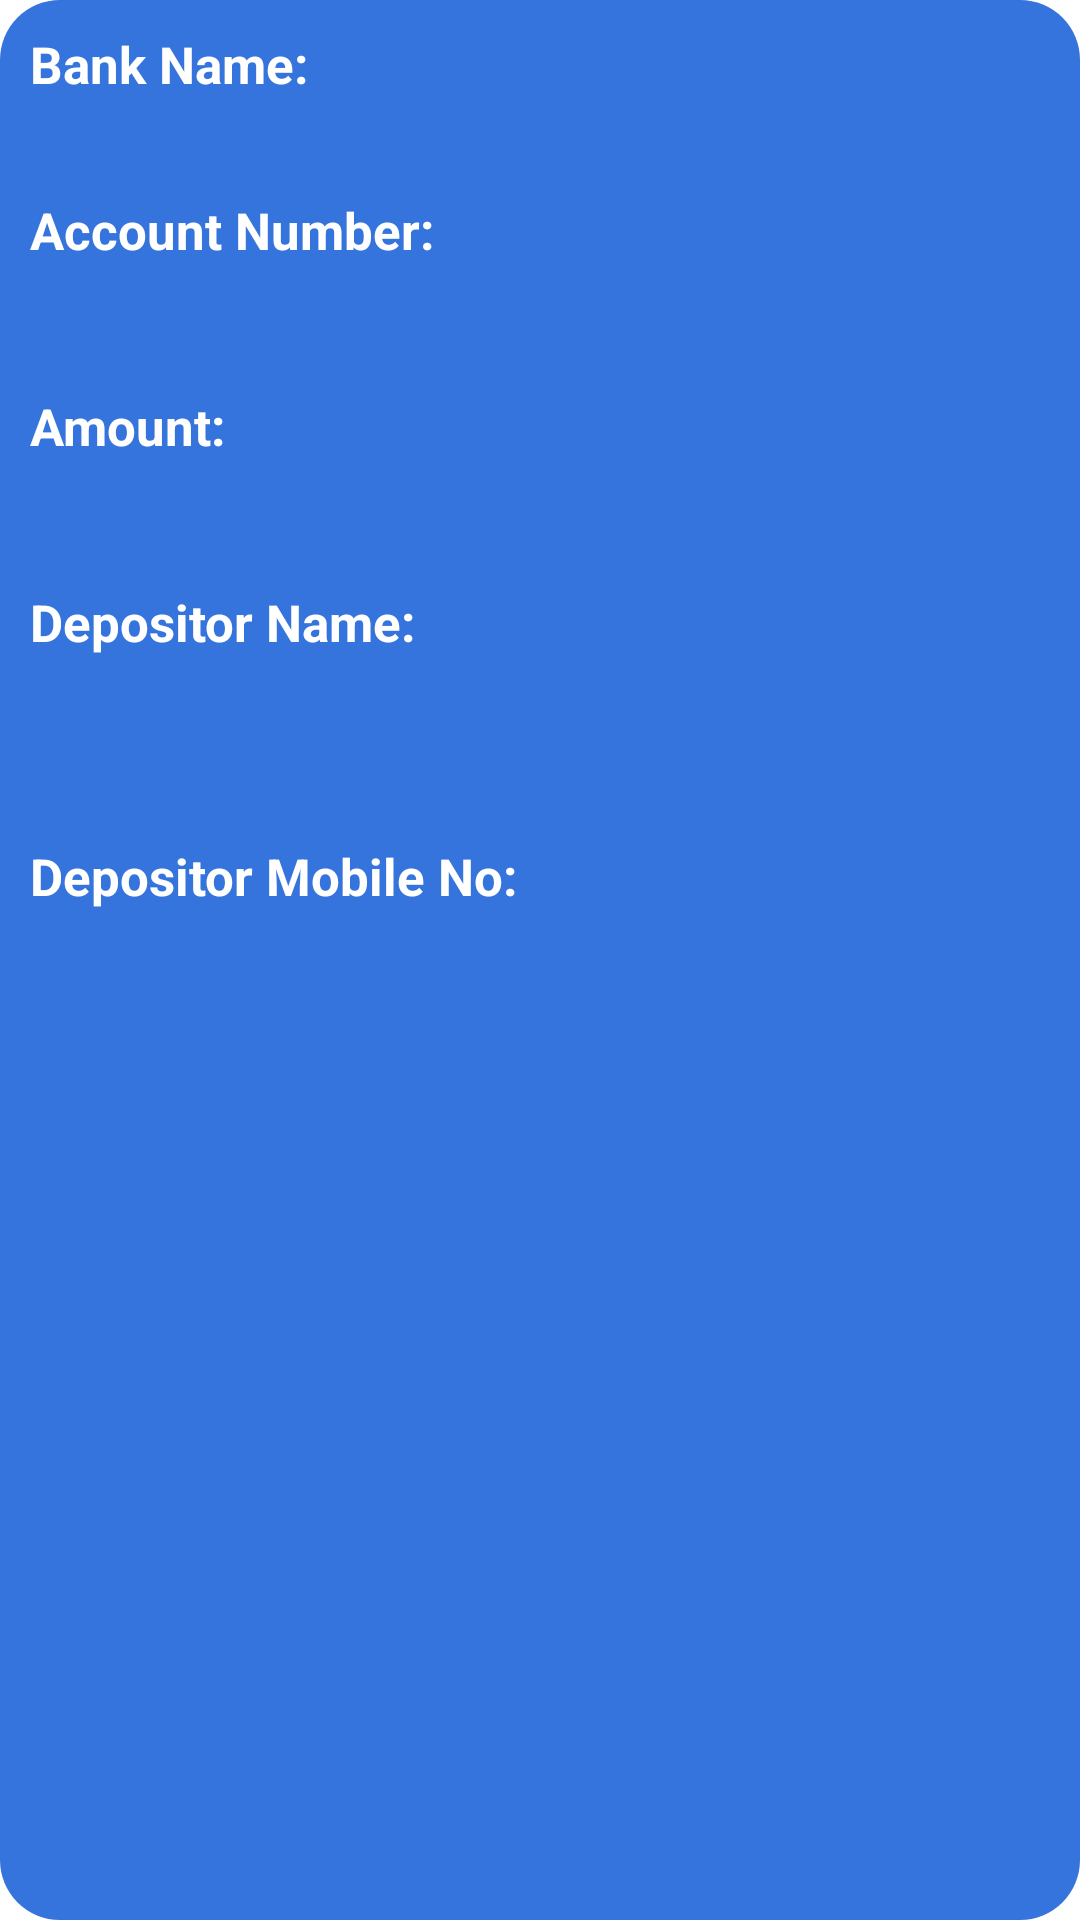

Reconstruct the res/layout file that produces this screen, plus the resources it refers to.
<!-- AndroidManifest.xml: application theme Theme.SmartPay -->
<!-- res/layout/banktransfercardview.xml -->
<?xml version="1.0" encoding="utf-8"?>
<LinearLayout xmlns:android="http://schemas.android.com/apk/res/android"
    android:layout_width="match_parent"
    android:layout_height="wrap_content"
    android:layout_marginLeft="10dp"
    android:layout_marginTop="10dp"
    android:layout_marginRight="10dp"
    android:background="@drawable/blue_rounded_bg"
    android:orientation="vertical"
    android:weightSum="2">

    <TextView
        android:layout_width="match_parent"
        android:layout_height="wrap_content"
        android:layout_marginLeft="10dp"
        android:layout_marginTop="10dp"
        android:layout_marginRight="10dp"
        android:text="Bank Name:"
        android:textColor="@color/white"
        android:textSize="17sp"
        android:textStyle="bold" />

    <TextView
        android:id="@+id/txtBankTransferBankNameHis"
        android:layout_width="match_parent"
        android:layout_height="wrap_content"
        android:layout_marginLeft="10dp"
        android:layout_marginRight="10dp"
        android:textColor="@color/white"
        android:textSize="17sp"
        android:textStyle="bold" />

    <TextView
        android:layout_width="match_parent"
        android:layout_height="wrap_content"
        android:layout_marginLeft="10dp"
        android:layout_marginTop="10dp"
        android:layout_marginRight="10dp"
        android:text="Account Number:"
        android:textColor="@color/white"
        android:textSize="17sp"
        android:textStyle="bold" />

    <TextView
        android:id="@+id/txtBankTransferAccNoHis"
        android:layout_width="match_parent"
        android:layout_height="wrap_content"
        android:layout_marginLeft="10dp"
        android:layout_marginBottom="10dp"
        android:textColor="@color/white"
        android:textSize="17sp"
        android:textStyle="bold" />

    <TextView
        android:layout_width="match_parent"
        android:layout_height="wrap_content"
        android:layout_marginLeft="10dp"
        android:layout_marginTop="10dp"
        android:layout_marginRight="10dp"
        android:text="Amount:"
        android:textColor="@color/white"
        android:textSize="17sp"
        android:textStyle="bold" />

    <TextView
        android:id="@+id/txtBankTransferAmountHis"
        android:layout_width="match_parent"
        android:layout_height="wrap_content"
        android:layout_marginLeft="10dp"
        android:layout_marginBottom="10dp"
        android:textColor="@color/white"
        android:textSize="17sp"
        android:textStyle="bold" />

    <TextView
        android:layout_width="match_parent"
        android:layout_height="wrap_content"
        android:layout_marginLeft="10dp"
        android:layout_marginTop="10dp"
        android:layout_marginRight="10dp"
        android:text="Depositor Name:"
        android:textColor="@color/white"
        android:textSize="17sp"
        android:textStyle="bold" />

    <TextView
        android:id="@+id/txtBankTransDepNameHis"
        android:layout_width="match_parent"
        android:layout_height="52dp"
        android:layout_marginLeft="10dp"
        android:textColor="@color/white"
        android:textSize="17sp"
        android:textStyle="bold" />

    <TextView
        android:layout_width="match_parent"
        android:layout_height="wrap_content"
        android:layout_marginLeft="10dp"
        android:layout_marginTop="10dp"
        android:layout_marginRight="10dp"
        android:text="Depositor Mobile No:"
        android:textColor="@color/white"
        android:textSize="17sp"
        android:textStyle="bold" />

    <TextView
        android:id="@+id/txtBankTransDepNoHis"
        android:layout_width="match_parent"
        android:layout_height="52dp"
        android:layout_marginLeft="10dp"
        android:layout_marginBottom="30dp"
        android:textColor="@color/white"
        android:textSize="17sp"
        android:textStyle="bold" />


</LinearLayout>
<!-- resources referenced by this layout -->
<resources>
  <color name="white">#FFFFFFFF</color>
  <!-- drawable blue_rounded_bg (drawable) -->
  <?xml version="1.0" encoding="utf-8"?>
  <shape xmlns:android="http://schemas.android.com/apk/res/android">
  
      <gradient
          android:startColor="#3574DC"
          android:endColor="#3574DC"
          />
  
      <corners
          android:radius="20dp"
  
          />
  </shape>
  <style name="Theme.SmartPay" parent="Theme.MaterialComponents.DayNight.DarkActionBar">
          
          <item name="colorPrimary">@color/purple_500</item>
          <item name="colorPrimaryVariant">@color/purple_700</item>
          <item name="colorOnPrimary">@color/white</item>
          
          <item name="colorSecondary">@color/teal_200</item>
          <item name="colorSecondaryVariant">@color/teal_700</item>
          <item name="colorOnSecondary">@color/black</item>
          
          <item name="android:statusBarColor" tools:targetApi="l">?attr/colorPrimaryVariant</item>
          
      </style>
  <color name="teal_700">#FF018786</color>
  <color name="black">#FF000000</color>
  <!-- not gathered from this repository: default colours our renderer supplied (Android Studio template values) -->
  <color name="purple_500">#FF6200EE</color>
  <color name="purple_700">#FF3700B3</color>
  <color name="teal_200">#FF03DAC5</color>
</resources>
